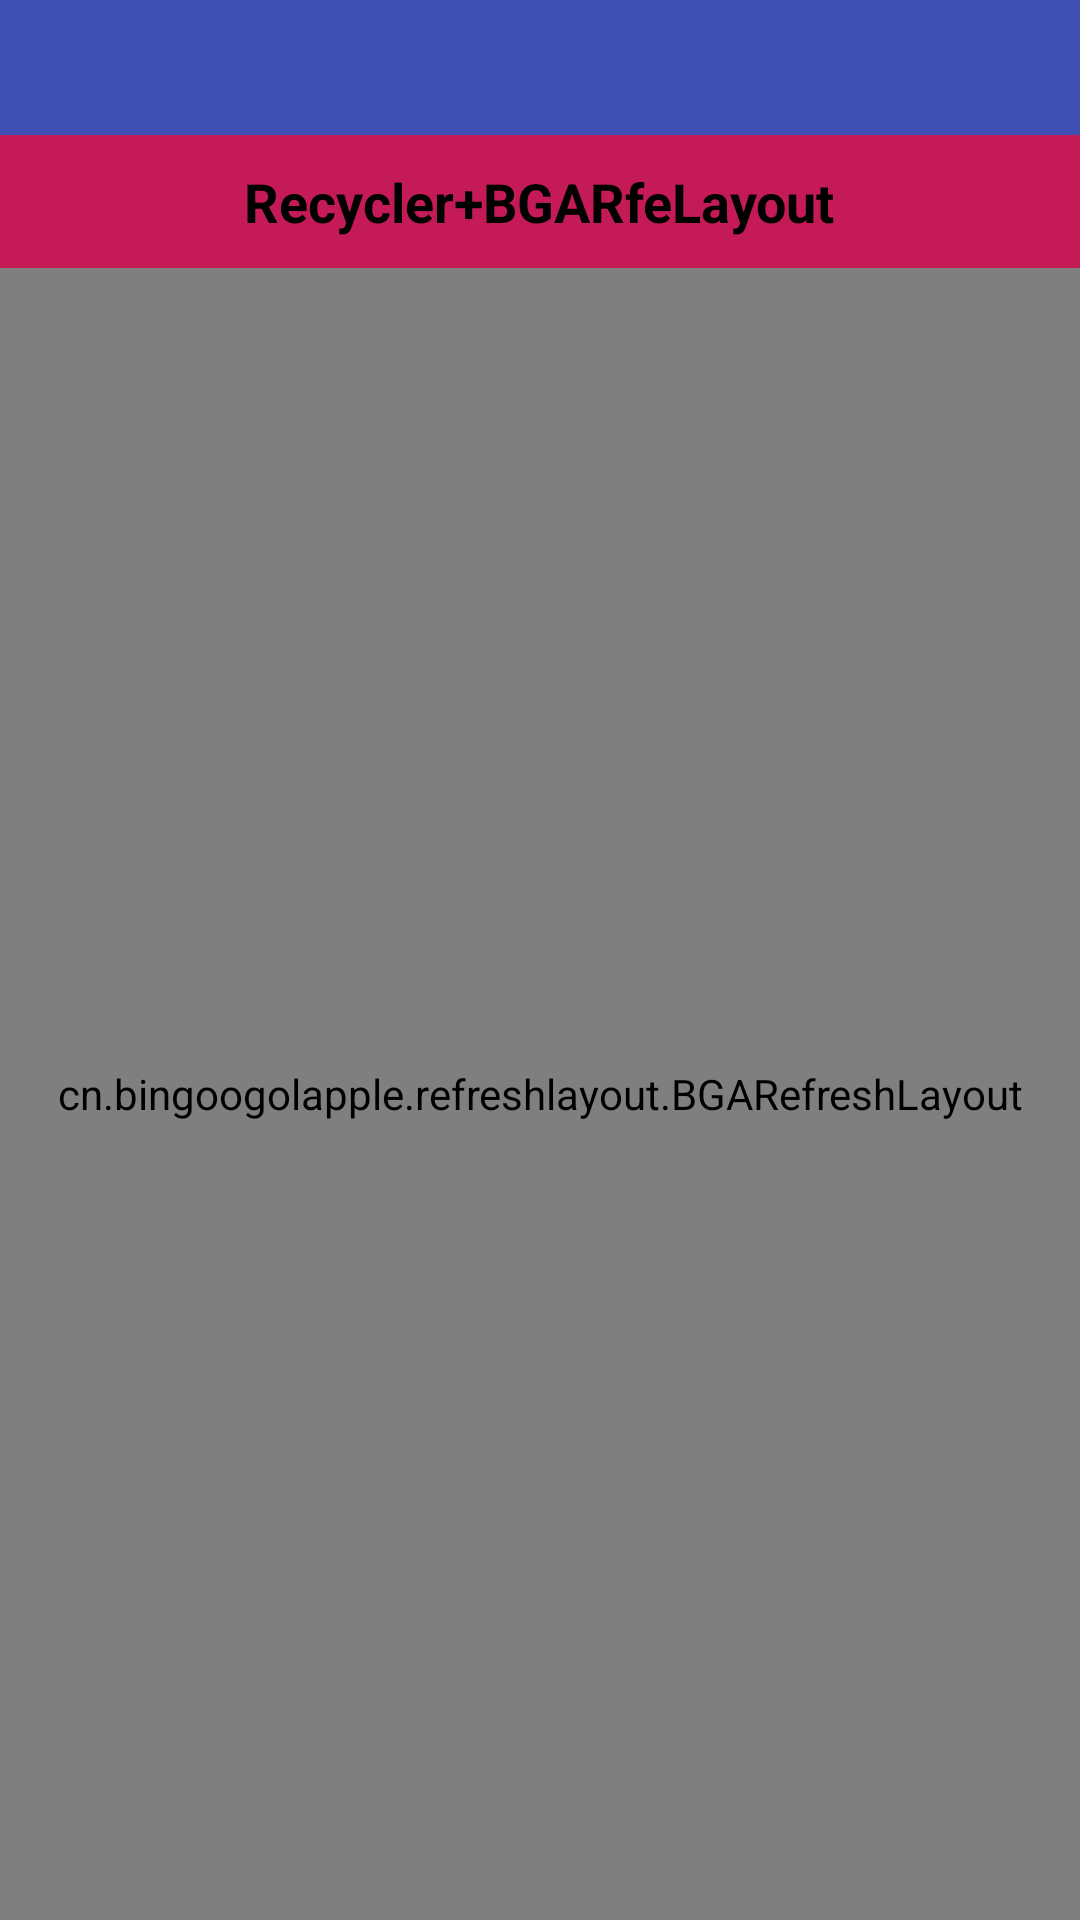

Android layout source for this screen:
<!-- AndroidManifest.xml: application theme AppTheme -->
<!-- res/layout/activity_define_refresh_with_load.xml -->
<?xml version="1.0" encoding="utf-8"?>
<LinearLayout xmlns:android="http://schemas.android.com/apk/res/android"
    android:orientation="vertical" android:layout_width="match_parent"
    android:layout_height="match_parent">
    <include layout="@layout/widget_toolbar" />
    <include layout="@layout/fml_title"/>
    <cn.bingoogolapple.refreshlayout.BGARefreshLayout
        android:id="@+id/define_bga_refresh_with_load"
        android:layout_width="match_parent"
        android:layout_height="match_parent">
        <android.support.v7.widget.RecyclerView
            android:id="@+id/define_bga_refresh_with_load_recycler"
            android:layout_width="match_parent"
            android:layout_height="0dp"
            android:layout_weight="1"
            android:padding="5dp"
            android:scrollbars="none">

        </android.support.v7.widget.RecyclerView>
    </cn.bingoogolapple.refreshlayout.BGARefreshLayout>
</LinearLayout>
<!-- res/layout/widget_toolbar.xml (included above) -->
<?xml version="1.0" encoding="utf-8"?>
<android.support.v7.widget.Toolbar xmlns:android="http://schemas.android.com/apk/res/android"
    android:id="@+id/toolbar"
    style="@style/ToolBarStyle">

    <TextView
        android:id="@+id/toolbar_title"
        android:layout_width="wrap_content"
        android:layout_height="wrap_content"
        android:layout_gravity="center"
        android:ellipsize="end"
        android:maxLines="1"
        android:textColor="@android:color/white"
        android:textSize="20sp" />
</android.support.v7.widget.Toolbar>
<!-- res/layout/fml_title.xml (included above) -->
<?xml version="1.0" encoding="utf-8"?>
<LinearLayout xmlns:android="http://schemas.android.com/apk/res/android"
    android:orientation="vertical" android:layout_width="match_parent"
    android:layout_height="wrap_content">

    <RelativeLayout
        android:layout_width="match_parent"
        android:layout_height="wrap_content"
        android:background="#C41A58"
        android:padding="10dp">
        <TextView
            android:id="@+id/fml_title"
            android:layout_width="wrap_content"
            android:layout_height="wrap_content"
            android:textColor="@android:color/black"
            android:layout_centerHorizontal="true"
            android:layout_centerVertical="true"
            android:textSize="18sp"
            android:textStyle="bold"
            android:text="Recycler+BGARfeLayout"/>
        <TextView
            android:id="@+id/fml_others_type"
            android:layout_width="wrap_content"
            android:layout_height="wrap_content"
            android:layout_alignParentRight="true"
            android:layout_centerVertical="true"
            android:textSize="18sp"
            android:visibility="gone"
            android:textColor="@android:color/black"
            android:text="Others Styles"/>
    </RelativeLayout>
</LinearLayout>
<!-- resources referenced by this layout -->
<resources>
  <style name="ToolBarStyle">
          <item name="android:layout_width">match_parent</item>
          <item name="android:layout_height">45dp</item>
          <item name="android:windowTranslucentStatus">true</item>
          <item name="android:minHeight">45dp</item>
          <item name="android:background">?attr/colorPrimary</item>
          <item name="android:theme">@style/PopWindowStyle</item>
      </style>
  <style name="AppTheme" parent="Theme.AppCompat.Light.DarkActionBar">
          
          <item name="colorPrimary">@color/colorPrimary</item>
          <item name="colorPrimaryDark">@color/colorPrimaryDark</item>
          <item name="colorAccent">@color/colorAccent</item>
      </style>
  <style name="PopWindowStyle" parent="@style/ThemeOverlay.AppCompat.Dark.ActionBar">
          <item name="android:colorBackground">#4f4f4f</item>
          <item name="android:textColorPrimary">#ffffff</item>
          <item name="actionOverflowMenuStyle">@style/OverflowMenuStyle</item>
          <item name="android:dropDownListViewStyle">@style/dropDownStyle</item>
          <item name="dropDownListViewStyle">@style/dropDownStyle</item>
      </style>
  <color name="colorPrimary">#3F51B5</color>
  <color name="colorPrimaryDark">#303F9F</color>
  <color name="colorAccent">#FF4081</color>
  <style name="OverflowMenuStyle" parent="Widget.AppCompat.Light.PopupMenu.Overflow">
          <item name="overlapAnchor">false</item>
          <item name="android:dropDownVerticalOffset">0dp</item>
      </style>
  <style name="dropDownStyle" parent="android:style/Widget.Holo.ListView.DropDown">
          
          <item name="android:divider">#908d8d8d</item>
          <item name="android:dividerHeight">0.5dp</item>
      </style>
</resources>
